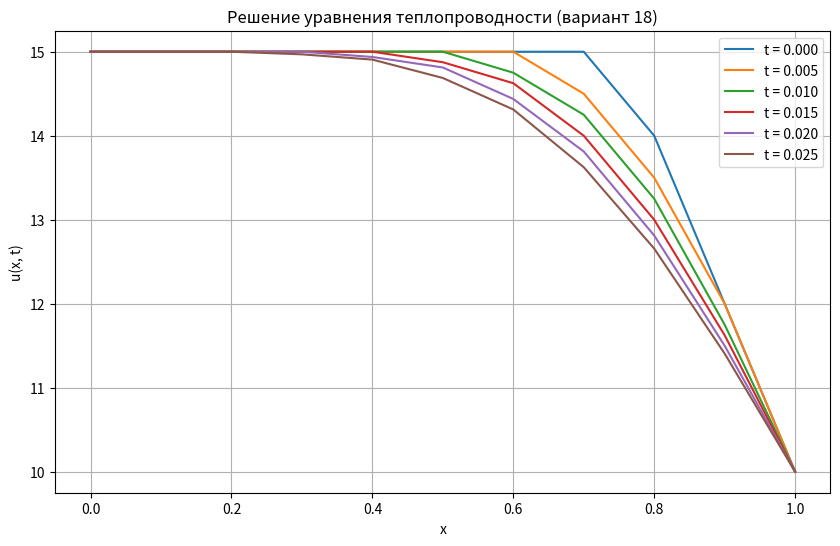

Here is the Python script that generated this plot:
import numpy as np
import matplotlib.pyplot as plt

# Параметры задачи (вариант 18)
a = 15.0
b = 10.0
d = 0.75  # точка излома начального условия
T = 0.025
X = 1.0

# Параметры сетки
h = 0.1          # Шаг по x
tau = 0.005      # Шаг по t
M = int(X / h) + 1  # Количество узлов по x
N = int(T / tau) + 1  # Количество узлов по t

# Функция начального условия
def y(x):
    if x <= d:
        return a
    else:
        # Линейная интерполяция от (d, a) до (1, b)
        return a + (b - a) * (x - d) / (1 - d)

# Создание сетки
x_grid = np.linspace(0, X, M)
t_grid = np.linspace(0, T, N)

# Создание массива для решения
u = np.zeros((N, M))

# Заполнение начального условия
for i in range(M):
    u[0, i] = y(x_grid[i])

# Заполнение граничных условий
for j in range(1, N):
    u[j, 0] = a
    u[j, M - 1] = b

# Явная схема
for j in range(N - 1):
    for i in range(1, M - 1):
        u[j + 1, i] = u[j, i] + tau / h**2 * (u[j, i + 1] - 2 * u[j, i] + u[j, i - 1])

# Вывод таблицы
print("Таблица u(x, t):")
print("-" * 40)
print(f"{'i':<3} {'t':<7}", end="")
for x in x_grid:
    print(f"{x:<8.1f}", end="")
print()
print("-" * 40)
for j in range(N):
    print(f"{j:<3} {t_grid[j]:<7.3f}", end="")
    for i in range(M):
        print(f"{u[j, i]:<8.4f}", end="")
    print()

# Оценка погрешности (по разности между последними двумя слоями)
abs_error = np.abs(u[N-1, :] - u[N-2, :])

print("\nТаблица |u(t_final) - u(t_prev)| (оценка погрешности):")
print("-" * 30)
print(f"{'t':<7}", end="")
for x in x_grid:
    print(f"{x:<8.1f}", end="")
print()
print("-" * 30)
print(f"{t_grid[N-1]:<7.3f}", end="")
for i in range(M):
    print(f"{abs_error[i]:<8.4f}", end="")
print()

# Построение графиков
plt.figure(figsize=(10, 6))
for j in range(0, N, max(1, N // 6)):
    plt.plot(x_grid, u[j, :], label=f't = {t_grid[j]:.3f}')

plt.xlabel('x')
plt.ylabel('u(x, t)')
plt.title('Решение уравнения теплопроводности (вариант 18)')
plt.legend()
plt.grid(True)
plt.show()